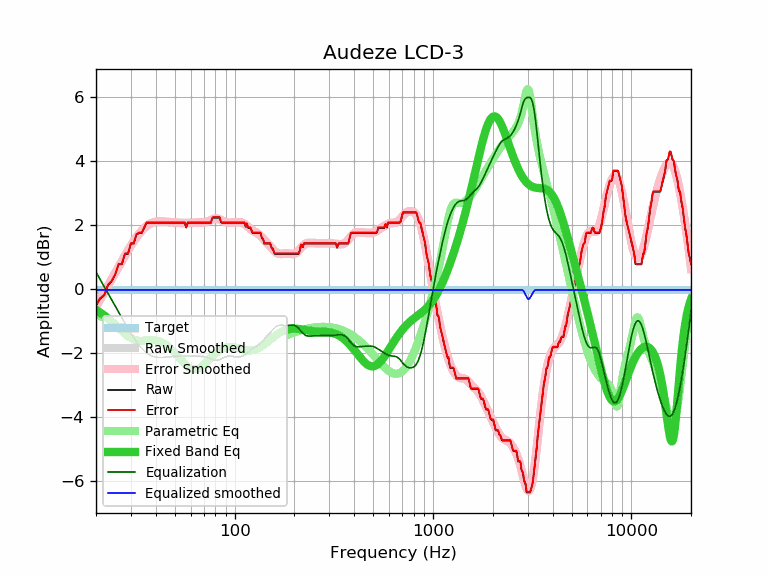

The data file committed next to this chart (first rows):
frequency, raw, error, smoothed, error_smoothed, equalization, parametric_eq, equalized_raw, equalized_smoothed, target
20, -0.51, -0.49, -0.56, -0.54, 0.54, -0.64, 0.03, -0.02, -0.02
21, -0.29, -0.27, -0.32, -0.31, 0.31, -0.72, 0.02, -0.02, -0.02
22, -0.19, -0.17, -0.10, -0.08, 0.08, -0.81, -0.11, -0.02, -0.02
23, 0.13, 0.15, 0.11, 0.13, -0.13, -0.91, -0.00, -0.02, -0.02
24, 0.25, 0.27, 0.32, 0.34, -0.34, -1.01, -0.09, -0.02, -0.02
25, 0.46, 0.48, 0.51, 0.53, -0.53, -1.11, -0.07, -0.02, -0.02
26, 0.78, 0.80, 0.70, 0.72, -0.72, -1.22, 0.06, -0.02, -0.02
27, 0.78, 0.80, 0.88, 0.90, -0.90, -1.31, -0.12, -0.02, -0.02
28, 1.11, 1.13, 1.05, 1.07, -1.07, -1.40, 0.04, -0.02, -0.02
29, 1.11, 1.13, 1.21, 1.23, -1.23, -1.47, -0.12, -0.02, -0.02
30, 1.43, 1.45, 1.36, 1.38, -1.38, -1.53, 0.06, -0.02, -0.02
31, 1.43, 1.45, 1.49, 1.51, -1.51, -1.57, -0.08, -0.02, -0.02
32, 1.71, 1.73, 1.62, 1.64, -1.64, -1.59, 0.07, -0.02, -0.02
33, 1.76, 1.78, 1.73, 1.75, -1.75, -1.61, 0.01, -0.02, -0.02
34, 1.76, 1.78, 1.82, 1.84, -1.84, -1.61, -0.08, -0.02, -0.02
35, 1.92, 1.94, 1.90, 1.92, -1.92, -1.60, -0.00, -0.02, -0.02
36, 2.08, 2.10, 1.97, 1.99, -1.99, -1.60, 0.09, -0.02, -0.02
37, 2.08, 2.10, 2.02, 2.04, -2.04, -1.59, 0.04, -0.02, -0.02
38, 2.08, 2.10, 2.06, 2.08, -2.08, -1.59, 0.01, -0.02, -0.02
39, 2.08, 2.10, 2.08, 2.10, -2.10, -1.59, -0.02, -0.02, -0.02
40, 2.08, 2.10, 2.10, 2.12, -2.12, -1.59, -0.04, -0.02, -0.02
41, 2.08, 2.10, 2.11, 2.13, -2.13, -1.61, -0.05, -0.02, -0.02
42, 2.08, 2.10, 2.11, 2.13, -2.13, -1.62, -0.05, -0.02, -0.02
43, 2.08, 2.10, 2.11, 2.13, -2.13, -1.65, -0.05, -0.02, -0.02
44, 2.08, 2.10, 2.11, 2.12, -2.12, -1.68, -0.04, -0.02, -0.02
45, 2.08, 2.10, 2.10, 2.12, -2.12, -1.72, -0.04, -0.02, -0.02
46, 2.08, 2.10, 2.10, 2.11, -2.11, -1.77, -0.03, -0.02, -0.02
47, 2.08, 2.10, 2.09, 2.11, -2.11, -1.81, -0.03, -0.02, -0.02
48, 2.08, 2.10, 2.08, 2.10, -2.10, -1.87, -0.02, -0.02, -0.02
49, 2.08, 2.10, 2.08, 2.10, -2.10, -1.92, -0.02, -0.02, -0.02
50, 2.08, 2.10, 2.08, 2.09, -2.09, -1.98, -0.01, -0.02, -0.02
51, 2.08, 2.10, 2.07, 2.09, -2.09, -2.04, -0.01, -0.02, -0.02
52, 2.08, 2.10, 2.07, 2.09, -2.09, -2.10, -0.01, -0.02, -0.02
53, 2.08, 2.10, 2.07, 2.09, -2.09, -2.16, -0.01, -0.02, -0.02
54, 2.08, 2.10, 2.07, 2.09, -2.09, -2.22, -0.00, -0.02, -0.02
55, 2.08, 2.10, 2.07, 2.08, -2.08, -2.28, -0.00, -0.02, -0.02
56, 2.08, 2.10, 2.07, 2.08, -2.08, -2.33, -0.00, -0.02, -0.02
57, 1.93, 1.95, 2.07, 2.08, -2.08, -2.37, -0.15, -0.02, -0.02
58, 2.08, 2.10, 2.07, 2.08, -2.08, -2.41, -0.00, -0.02, -0.02
59, 2.08, 2.10, 2.07, 2.09, -2.09, -2.44, -0.00, -0.02, -0.02
60, 2.08, 2.10, 2.07, 2.09, -2.09, -2.47, -0.01, -0.02, -0.02
61, 2.08, 2.10, 2.07, 2.09, -2.09, -2.49, -0.01, -0.02, -0.02
62, 2.08, 2.10, 2.07, 2.09, -2.09, -2.50, -0.01, -0.02, -0.02
63, 2.08, 2.10, 2.07, 2.09, -2.09, -2.50, -0.01, -0.02, -0.02
64, 2.08, 2.10, 2.07, 2.09, -2.09, -2.49, -0.01, -0.02, -0.02
65, 2.08, 2.10, 2.07, 2.09, -2.09, -2.48, -0.01, -0.02, -0.02
66, 2.08, 2.10, 2.07, 2.09, -2.09, -2.47, -0.01, -0.02, -0.02
67, 2.08, 2.10, 2.07, 2.09, -2.09, -2.44, -0.01, -0.02, -0.02
68, 2.08, 2.10, 2.07, 2.09, -2.09, -2.42, -0.01, -0.02, -0.02
69, 2.08, 2.10, 2.08, 2.10, -2.10, -2.39, -0.01, -0.02, -0.02
70, 2.08, 2.10, 2.08, 2.10, -2.10, -2.35, -0.02, -0.02, -0.02
71, 2.08, 2.10, 2.09, 2.11, -2.11, -2.32, -0.03, -0.02, -0.02
72, 2.08, 2.10, 2.10, 2.12, -2.12, -2.28, -0.04, -0.02, -0.02
73, 2.08, 2.10, 2.11, 2.13, -2.13, -2.24, -0.05, -0.02, -0.02
74, 2.08, 2.10, 2.13, 2.14, -2.14, -2.21, -0.06, -0.02, -0.02
75, 2.08, 2.10, 2.14, 2.16, -2.16, -2.17, -0.08, -0.02, -0.02
76, 2.08, 2.10, 2.16, 2.18, -2.18, -2.13, -0.09, -0.02, -0.02
77, 2.22, 2.24, 2.17, 2.19, -2.19, -2.10, 0.03, -0.02, -0.02
78, 2.24, 2.26, 2.19, 2.21, -2.21, -2.06, 0.04, -0.02, -0.02
79, 2.24, 2.26, 2.20, 2.22, -2.22, -2.03, 0.03, -0.02, -0.02
... 553 more rows
